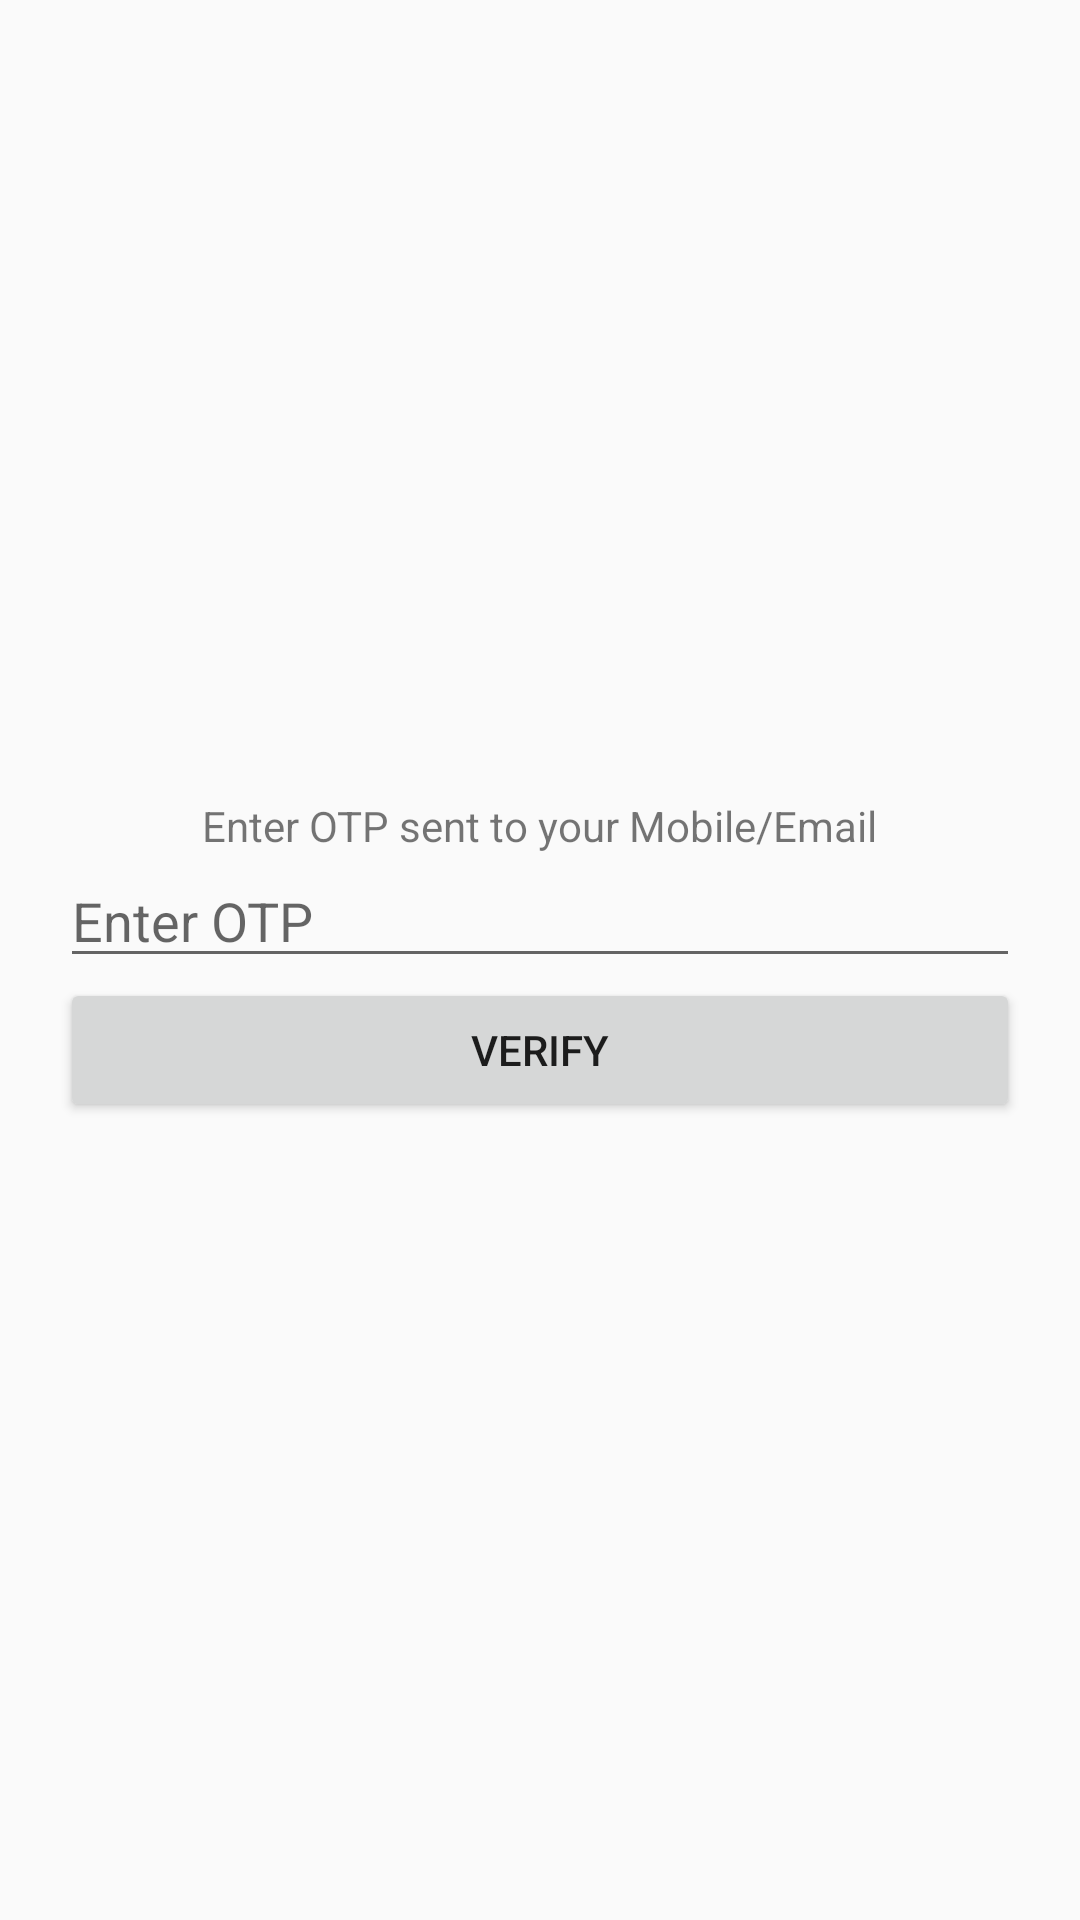

The Android layout XML behind this screen, and the referenced resources:
<!-- AndroidManifest.xml: activity theme Theme.example -->
<!-- res/layout/activity_otp_verification.xml -->
<LinearLayout xmlns:android="http://schemas.android.com/apk/res/android"
    android:orientation="vertical"
    android:gravity="center"
    android:padding="20dp"
    android:layout_width="match_parent"
    android:layout_height="match_parent">

    <TextView android:text="Enter OTP sent to your Mobile/Email"
        android:layout_width="wrap_content"
        android:layout_height="wrap_content"/>

    <EditText android:id="@+id/etOtp"
        android:hint="Enter OTP"
        android:inputType="number"
        android:layout_width="match_parent"
        android:layout_height="wrap_content"/>

    <Button android:id="@+id/btnVerify"
        android:text="Verify"
        android:layout_width="match_parent"
        android:layout_height="wrap_content"/>
</LinearLayout>
<!-- resources referenced by this layout -->
<resources>
  <style name="Theme.example" parent="android:Theme.Material.Light.NoActionBar" />
</resources>
